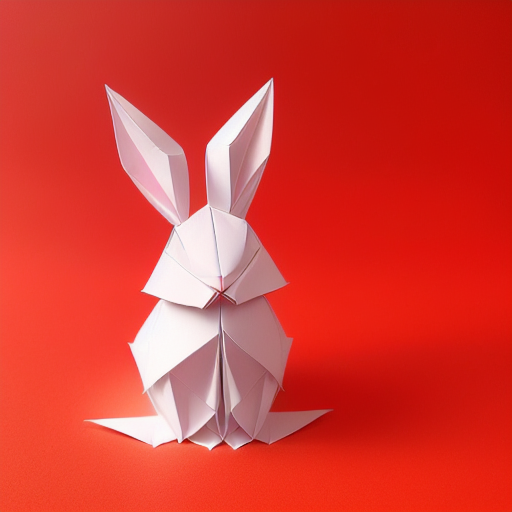
Generation parameters embedded in this image by AUTOMATIC1111 Stable Diffusion web UI or a fork of it (Forge, ...) (PNG 'parameters' text chunk):
(((masterpiece))), best quality,
((Chinese origami art of a cute happy smiling rabbit)), ((complicated origami with many paper layers)), ((every paper layer with shadows)), (round red background paper), single color on each paper layer, front light, (detailed accurate rabbit face), three-dimensional, (white color paper grass), (happy face)
Negative prompt: ((blurry)), watermark, signature, text, weird face, human hands, human fingers, green
Steps: 32, Sampler: Euler a, CFG scale: 9.5, Seed: 2238207272, Size: 512x512, Model hash: bb725eaf2e, Model: protogenV22Anime_22